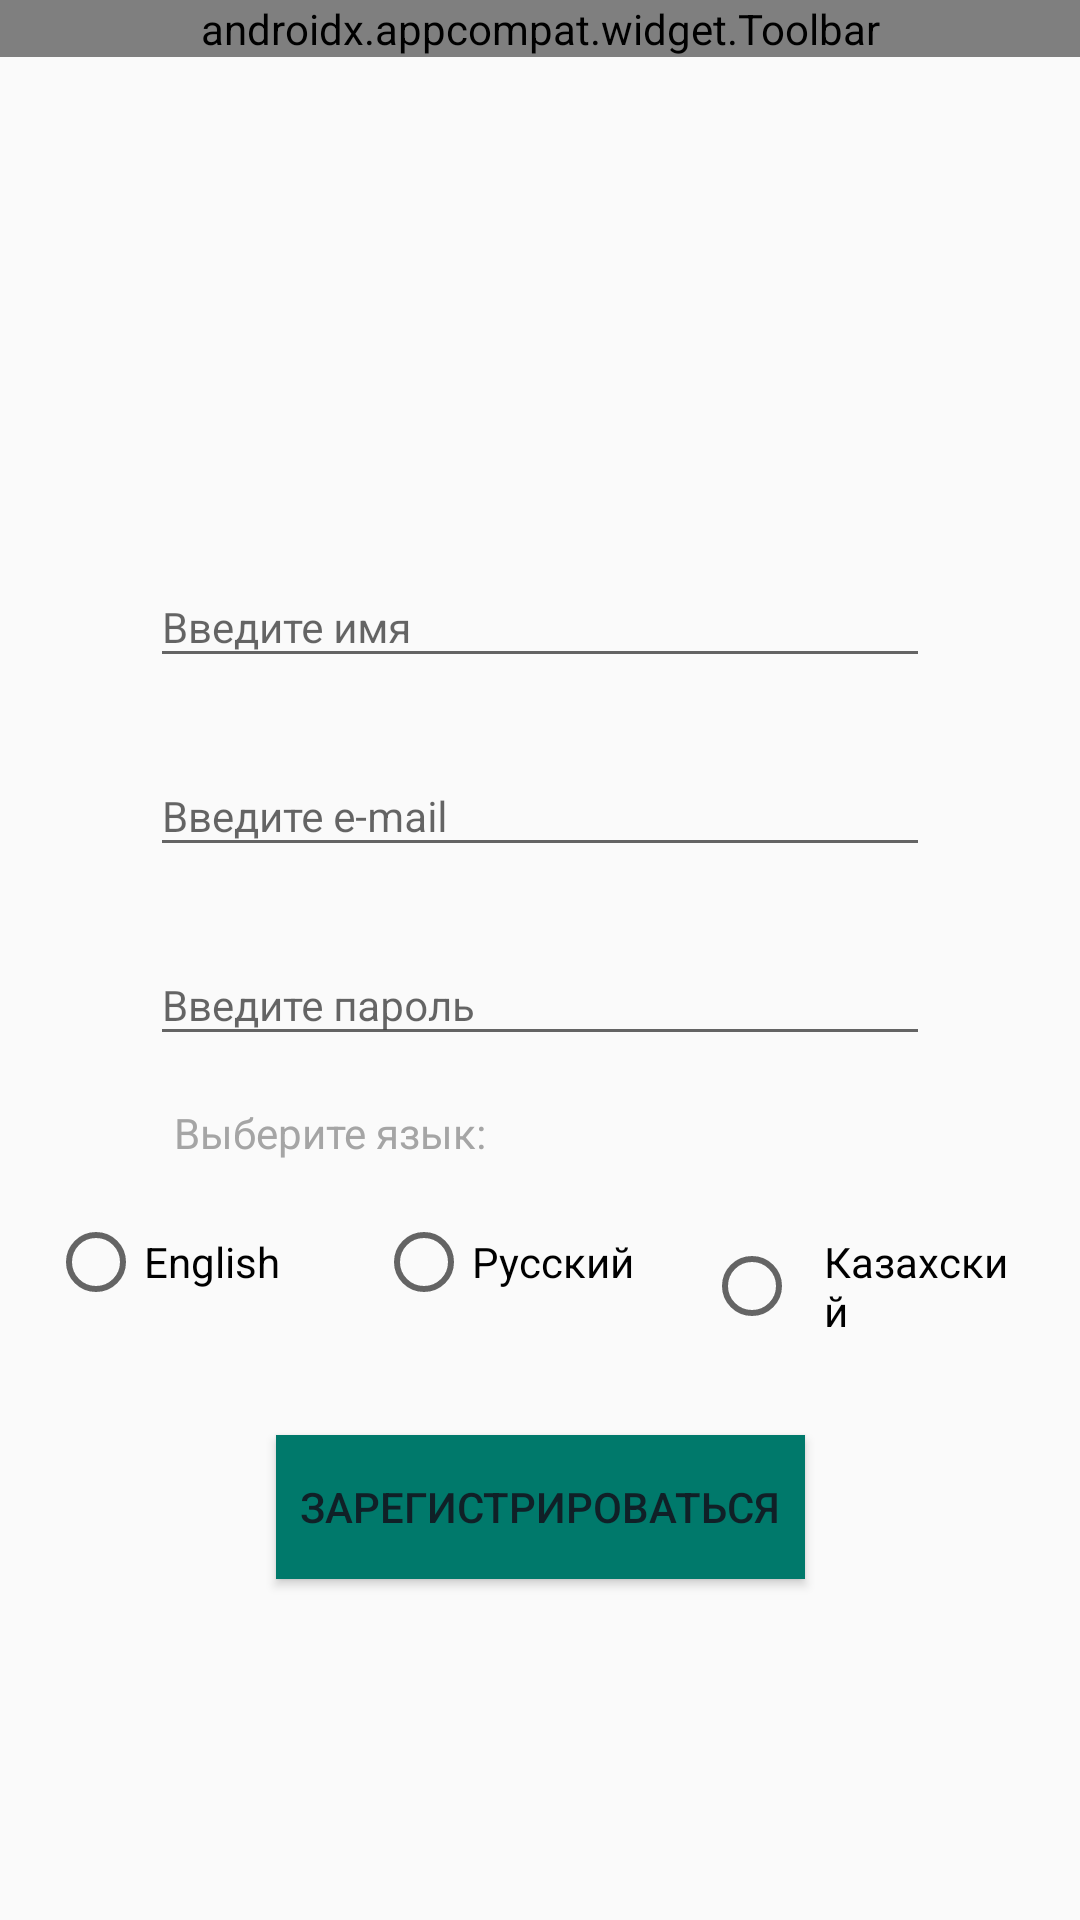

The Android layout XML behind this screen, and the referenced resources:
<!-- AndroidManifest.xml: application theme AppTheme -->
<!-- res/layout/activity_register.xml -->
<?xml version="1.0" encoding="utf-8"?>
<android.support.constraint.ConstraintLayout xmlns:android="http://schemas.android.com/apk/res/android"
    xmlns:app="http://schemas.android.com/apk/res-auto"
    xmlns:tools="http://schemas.android.com/tools"
    android:layout_width="match_parent"
    android:layout_height="match_parent"
    android:background="@color/common_google_signin_btn_text_dark_default"
    tools:context=".ui.activities.RegisterActivity">

    <android.support.v7.widget.Toolbar xmlns:android="http://schemas.android.com/apk/res/android"
        xmlns:app="http://schemas.android.com/apk/res-auto"
        android:id="@+id/reg_toolbar"
        android:layout_width="match_parent"
        android:layout_height="wrap_content"
        android:background="@color/colorPrimary"
        app:popupTheme="@style/ThemeOverlay.AppCompat.Light"
        app:title="@string/reg_title_toolbar"
        app:titleTextColor="@color/common_google_signin_btn_text_dark_default" />

    <android.support.design.widget.TextInputLayout
        android:id="@+id/nameInputLayout"
        android:layout_width="wrap_content"
        android:layout_height="wrap_content"
        android:layout_marginStart="8dp"
        android:layout_marginLeft="8dp"
        android:layout_marginTop="160dp"
        android:layout_marginEnd="8dp"
        android:layout_marginRight="8dp"
        app:layout_constraintEnd_toEndOf="parent"
        app:layout_constraintStart_toStartOf="parent"
        app:layout_constraintTop_toBottomOf="@+id/reg_toolbar">

        <EditText
            android:id="@+id/reg_name_et"
            android:layout_width="260dp"
            android:layout_height="wrap_content"
            android:hint="@string/reg_name"
            android:inputType="textPersonName"
            android:textColor="@color/grey"
            android:textSize="@dimen/font_small_14" />
    </android.support.design.widget.TextInputLayout>

    <android.support.design.widget.TextInputLayout
        android:id="@+id/emailInputLayout"
        android:layout_width="wrap_content"
        android:layout_height="wrap_content"
        android:layout_marginStart="8dp"
        android:layout_marginLeft="8dp"
        android:layout_marginTop="16dp"
        android:layout_marginEnd="8dp"
        android:layout_marginRight="8dp"
        app:layout_constraintEnd_toEndOf="parent"
        app:layout_constraintStart_toStartOf="parent"
        app:layout_constraintTop_toBottomOf="@+id/nameInputLayout">

        <EditText
            android:id="@+id/reg_email_et"
            android:layout_width="260dp"
            android:layout_height="wrap_content"
            android:hint="@string/reg_email"
            android:inputType="textEmailAddress"
            android:textColor="@color/grey"
            android:textSize="@dimen/font_small_14" />
    </android.support.design.widget.TextInputLayout>

    <android.support.design.widget.TextInputLayout
        android:id="@+id/passInputLayout"
        android:layout_width="wrap_content"
        android:layout_height="wrap_content"
        android:layout_marginStart="8dp"
        android:layout_marginLeft="8dp"
        android:layout_marginTop="16dp"
        android:layout_marginEnd="8dp"
        android:layout_marginRight="8dp"
        app:layout_constraintEnd_toEndOf="parent"
        app:layout_constraintStart_toStartOf="parent"
        app:layout_constraintTop_toBottomOf="@+id/emailInputLayout">

        <EditText
            android:id="@+id/reg_pass_et"
            android:layout_width="260dp"
            android:layout_height="wrap_content"
            android:hint="@string/reg_pass"
            android:inputType="textPassword"
            android:textColor="@color/grey"
            android:textSize="@dimen/font_small_14" />
    </android.support.design.widget.TextInputLayout>

    <RadioGroup
        android:id="@+id/lang_radio_group"
        android:layout_width="match_parent"
        android:layout_height="wrap_content"
        android:layout_marginLeft="16dp"
        android:layout_marginTop="16dp"
        android:layout_marginRight="16dp"
        android:orientation="horizontal"
        app:layout_constraintEnd_toEndOf="parent"
        app:layout_constraintStart_toStartOf="parent"
        app:layout_constraintTop_toBottomOf="@+id/textView">

        <RadioButton
            android:id="@+id/en_radio_btn"
            android:layout_width="0dp"
            android:layout_height="wrap_content"
            android:layout_weight="1"
            android:text="@string/en_lang"
            android:onClick="onRadioButtonClicked"/>

        <RadioButton
            android:id="@+id/ru_radio_btn"
            android:layout_width="0dp"
            android:layout_height="wrap_content"
            android:layout_weight="1"
            android:text="@string/ru_lang"
            android:onClick="onRadioButtonClicked"/>

        <RadioButton
            android:id="@+id/kz_radio_btn"
            android:layout_width="0dp"
            android:layout_height="wrap_content"
            android:layout_weight="1"
            android:padding="8dp"
            android:text="@string/kz_lang"
            android:onClick="onRadioButtonClicked"/>

    </RadioGroup>

    <Button
        android:id="@+id/reg_btn"
        android:layout_width="wrap_content"
        android:layout_height="wrap_content"
        android:layout_marginStart="8dp"
        android:layout_marginLeft="8dp"
        android:layout_marginTop="24dp"
        android:layout_marginEnd="8dp"
        android:layout_marginRight="8dp"
        android:background="@color/colorPrimary"
        android:padding="8dp"
        android:text="@string/registration"
        android:textColor="@color/common_google_signin_btn_text_dark_default"
        app:layout_constraintEnd_toEndOf="parent"
        app:layout_constraintStart_toStartOf="parent"
        app:layout_constraintTop_toBottomOf="@+id/lang_radio_group" />

    <TextView
        android:id="@+id/textView"
        android:layout_width="wrap_content"
        android:layout_height="wrap_content"
        android:layout_marginStart="8dp"
        android:layout_marginLeft="8dp"
        android:layout_marginTop="16dp"
        android:text="@string/choose_lang"
        android:textColor="@color/grey"
        android:textSize="@dimen/font_small_14"
        app:layout_constraintStart_toStartOf="@+id/passInputLayout"
        app:layout_constraintTop_toBottomOf="@+id/passInputLayout" />


</android.support.constraint.ConstraintLayout>
<!-- resources referenced by this layout -->
<resources>
  <color name="colorPrimary">#00796b</color>
  <color name="grey">#A5A5A5</color>
  <dimen name="font_small_14">14sp</dimen>
  <string name="choose_lang">Выберите язык:</string>
  <string name="en_lang">English</string>
  <string name="kz_lang">Казахский</string>
  <string name="reg_email">Введите e-mail</string>
  <string name="reg_name">Введите имя</string>
  <string name="reg_pass">Введите пароль</string>
  <string name="reg_title_toolbar">Регистрация</string>
  <string name="registration">Зарегистрироваться</string>
  <string name="ru_lang">Русский</string>
  <style name="AppTheme" parent="Theme.AppCompat.Light.NoActionBar">
          
          <item name="colorPrimary">@color/colorPrimary</item>
          <item name="colorPrimaryDark">@color/colorPrimaryDark</item>
          <item name="colorAccent">@color/colorAccent</item>
          <item name="android:textColorPrimary">@color/colorDark</item>
  
  
      </style>
  <color name="colorPrimaryDark">#00574B</color>
  <color name="colorAccent">#F2994A</color>
  <color name="colorDark">#102027</color>
</resources>
